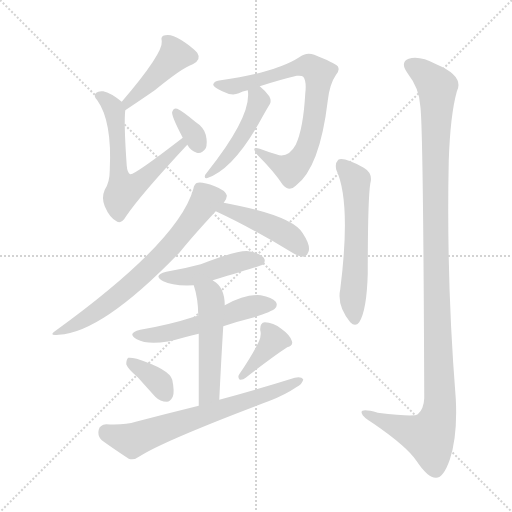
t = 0.00 s
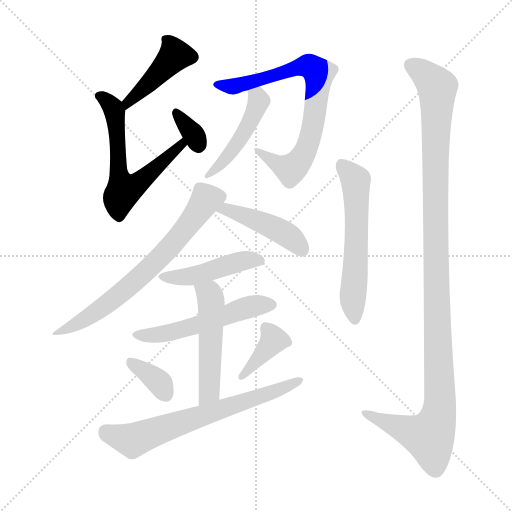
t = 2.11 s
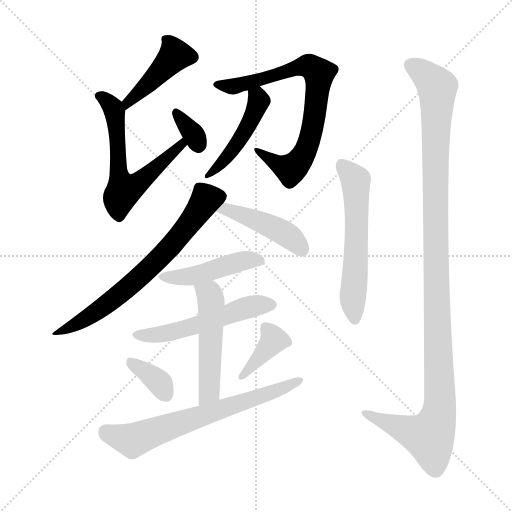
t = 4.21 s
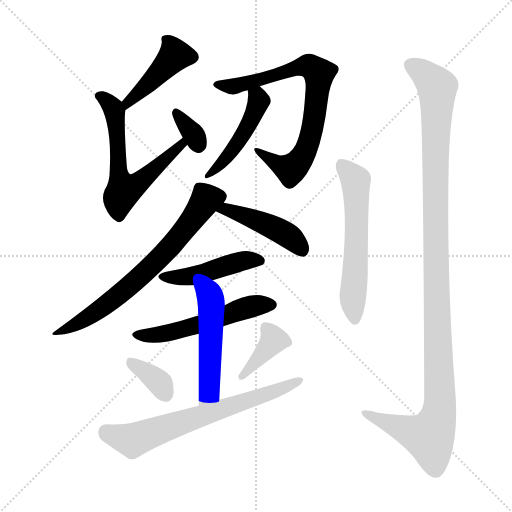
t = 6.32 s
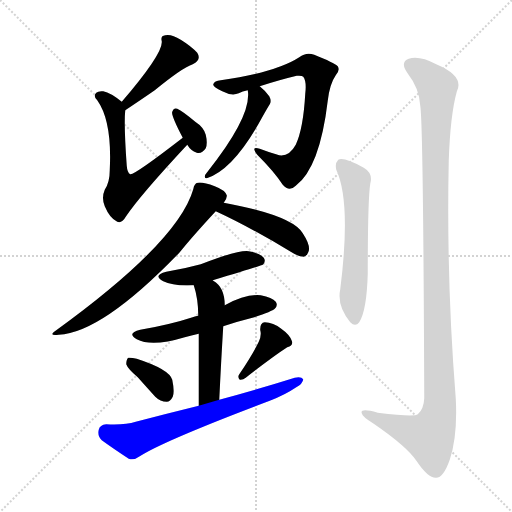
t = 8.43 s
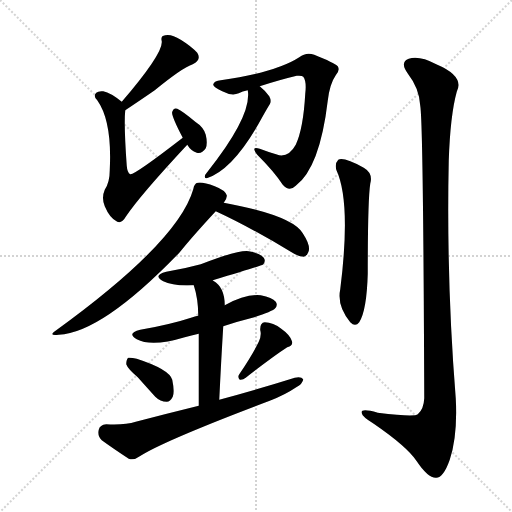
t = 10.53 s

The animated SVG that drew these frames (rendered in a browser with its animation timeline set to each time). Animation: 15 CSS @keyframes rules; one cycle of 10.53 s.

<svg version="1.1" viewBox="0 0 1024 1024" xmlns="http://www.w3.org/2000/svg">
  <g stroke="lightgray" stroke-dasharray="1,1" stroke-width="1" transform="scale(4, 4)">
    <line x1="0" y1="0" x2="256" y2="256"></line>
    <line x1="256" y1="0" x2="0" y2="256"></line>
    <line x1="128" y1="0" x2="128" y2="256"></line>
    <line x1="0" y1="128" x2="256" y2="128"></line>
  </g>
<g transform="scale(1, -1) translate(0, -900)">
   <style type="text/css">
    @keyframes keyframes0 {
      from {
       stroke: blue;
       stroke-dashoffset: 432;
       stroke-width: 128;
       }
       58% {
       animation-timing-function: step-end;
       stroke: blue;
       stroke-dashoffset: 0;
       stroke-width: 128;
       }
       to {
       stroke: black;
       stroke-width: 1024;
       }
       }
       #make-me-a-hanzi-animation-0 {
         animation: keyframes0 0.601562s both;
         animation-delay: 0.000000s;
         animation-timing-function: linear;
       }
    @keyframes keyframes1 {
      from {
       stroke: blue;
       stroke-dashoffset: 606;
       stroke-width: 128;
       }
       66% {
       animation-timing-function: step-end;
       stroke: blue;
       stroke-dashoffset: 0;
       stroke-width: 128;
       }
       to {
       stroke: black;
       stroke-width: 1024;
       }
       }
       #make-me-a-hanzi-animation-1 {
         animation: keyframes1 0.743164s both;
         animation-delay: 0.601562s;
         animation-timing-function: linear;
       }
    @keyframes keyframes2 {
      from {
       stroke: blue;
       stroke-dashoffset: 336;
       stroke-width: 128;
       }
       52% {
       animation-timing-function: step-end;
       stroke: blue;
       stroke-dashoffset: 0;
       stroke-width: 128;
       }
       to {
       stroke: black;
       stroke-width: 1024;
       }
       }
       #make-me-a-hanzi-animation-2 {
         animation: keyframes2 0.523438s both;
         animation-delay: 1.344727s;
         animation-timing-function: linear;
       }
    @keyframes keyframes3 {
      from {
       stroke: blue;
       stroke-dashoffset: 744;
       stroke-width: 128;
       }
       71% {
       animation-timing-function: step-end;
       stroke: blue;
       stroke-dashoffset: 0;
       stroke-width: 128;
       }
       to {
       stroke: black;
       stroke-width: 1024;
       }
       }
       #make-me-a-hanzi-animation-3 {
         animation: keyframes3 0.855469s both;
         animation-delay: 1.868164s;
         animation-timing-function: linear;
       }
    @keyframes keyframes4 {
      from {
       stroke: blue;
       stroke-dashoffset: 462;
       stroke-width: 128;
       }
       60% {
       animation-timing-function: step-end;
       stroke: blue;
       stroke-dashoffset: 0;
       stroke-width: 128;
       }
       to {
       stroke: black;
       stroke-width: 1024;
       }
       }
       #make-me-a-hanzi-animation-4 {
         animation: keyframes4 0.625977s both;
         animation-delay: 2.723633s;
         animation-timing-function: linear;
       }
    @keyframes keyframes5 {
      from {
       stroke: blue;
       stroke-dashoffset: 683;
       stroke-width: 128;
       }
       69% {
       animation-timing-function: step-end;
       stroke: blue;
       stroke-dashoffset: 0;
       stroke-width: 128;
       }
       to {
       stroke: black;
       stroke-width: 1024;
       }
       }
       #make-me-a-hanzi-animation-5 {
         animation: keyframes5 0.805827s both;
         animation-delay: 3.349609s;
         animation-timing-function: linear;
       }
    @keyframes keyframes6 {
      from {
       stroke: blue;
       stroke-dashoffset: 444;
       stroke-width: 128;
       }
       59% {
       animation-timing-function: step-end;
       stroke: blue;
       stroke-dashoffset: 0;
       stroke-width: 128;
       }
       to {
       stroke: black;
       stroke-width: 1024;
       }
       }
       #make-me-a-hanzi-animation-6 {
         animation: keyframes6 0.611328s both;
         animation-delay: 4.155436s;
         animation-timing-function: linear;
       }
    @keyframes keyframes7 {
      from {
       stroke: blue;
       stroke-dashoffset: 455;
       stroke-width: 128;
       }
       60% {
       animation-timing-function: step-end;
       stroke: blue;
       stroke-dashoffset: 0;
       stroke-width: 128;
       }
       to {
       stroke: black;
       stroke-width: 1024;
       }
       }
       #make-me-a-hanzi-animation-7 {
         animation: keyframes7 0.620280s both;
         animation-delay: 4.766764s;
         animation-timing-function: linear;
       }
    @keyframes keyframes8 {
      from {
       stroke: blue;
       stroke-dashoffset: 531;
       stroke-width: 128;
       }
       63% {
       animation-timing-function: step-end;
       stroke: blue;
       stroke-dashoffset: 0;
       stroke-width: 128;
       }
       to {
       stroke: black;
       stroke-width: 1024;
       }
       }
       #make-me-a-hanzi-animation-8 {
         animation: keyframes8 0.682129s both;
         animation-delay: 5.387044s;
         animation-timing-function: linear;
       }
    @keyframes keyframes9 {
      from {
       stroke: blue;
       stroke-dashoffset: 501;
       stroke-width: 128;
       }
       62% {
       animation-timing-function: step-end;
       stroke: blue;
       stroke-dashoffset: 0;
       stroke-width: 128;
       }
       to {
       stroke: black;
       stroke-width: 1024;
       }
       }
       #make-me-a-hanzi-animation-9 {
         animation: keyframes9 0.657715s both;
         animation-delay: 6.069173s;
         animation-timing-function: linear;
       }
    @keyframes keyframes10 {
      from {
       stroke: blue;
       stroke-dashoffset: 353;
       stroke-width: 128;
       }
       53% {
       animation-timing-function: step-end;
       stroke: blue;
       stroke-dashoffset: 0;
       stroke-width: 128;
       }
       to {
       stroke: black;
       stroke-width: 1024;
       }
       }
       #make-me-a-hanzi-animation-10 {
         animation: keyframes10 0.537272s both;
         animation-delay: 6.726888s;
         animation-timing-function: linear;
       }
    @keyframes keyframes11 {
      from {
       stroke: blue;
       stroke-dashoffset: 380;
       stroke-width: 128;
       }
       55% {
       animation-timing-function: step-end;
       stroke: blue;
       stroke-dashoffset: 0;
       stroke-width: 128;
       }
       to {
       stroke: black;
       stroke-width: 1024;
       }
       }
       #make-me-a-hanzi-animation-11 {
         animation: keyframes11 0.559245s both;
         animation-delay: 7.264160s;
         animation-timing-function: linear;
       }
    @keyframes keyframes12 {
      from {
       stroke: blue;
       stroke-dashoffset: 669;
       stroke-width: 128;
       }
       69% {
       animation-timing-function: step-end;
       stroke: blue;
       stroke-dashoffset: 0;
       stroke-width: 128;
       }
       to {
       stroke: black;
       stroke-width: 1024;
       }
       }
       #make-me-a-hanzi-animation-12 {
         animation: keyframes12 0.794434s both;
         animation-delay: 7.823405s;
         animation-timing-function: linear;
       }
    @keyframes keyframes13 {
      from {
       stroke: blue;
       stroke-dashoffset: 579;
       stroke-width: 128;
       }
       65% {
       animation-timing-function: step-end;
       stroke: blue;
       stroke-dashoffset: 0;
       stroke-width: 128;
       }
       to {
       stroke: black;
       stroke-width: 1024;
       }
       }
       #make-me-a-hanzi-animation-13 {
         animation: keyframes13 0.721191s both;
         animation-delay: 8.617839s;
         animation-timing-function: linear;
       }
    @keyframes keyframes14 {
      from {
       stroke: blue;
       stroke-dashoffset: 1161;
       stroke-width: 128;
       }
       79% {
       animation-timing-function: step-end;
       stroke: blue;
       stroke-dashoffset: 0;
       stroke-width: 128;
       }
       to {
       stroke: black;
       stroke-width: 1024;
       }
       }
       #make-me-a-hanzi-animation-14 {
         animation: keyframes14 1.194824s both;
         animation-delay: 9.339030s;
         animation-timing-function: linear;
       }
</style>
<path d="M 250.5 679.5 Q 286.5 703.5 309.5 719.5 Q 364.5 764.5 385.5 771.5 Q 403.5 780.5 394.5 794.5 Q 382.5 807.5 361.5 820.5 Q 342.5 832.5 330.5 829.5 Q 320.5 828.5 323.5 817.5 Q 326.5 793.5 243.5 696.5 C 224.5 673.5 225.5 662.5 250.5 679.5 Z" fill="lightgray"></path> 
<path d="M 365.5 624.5 Q 268.5 549.5 260.5 551.5 Q 254.5 554.5 253.5 568.5 Q 247.5 652.5 250.5 679.5 C 251.5 690.5 251.5 690.5 243.5 696.5 Q 221.5 714.5 206.5 717.5 Q 196.5 718.5 192.5 714.5 Q 185.5 708.5 194.5 699.5 Q 224.5 657.5 219.5 559.5 Q 219.5 535.5 209.5 520.5 Q 202.5 504.5 209.5 487.5 Q 219.5 463.5 234.5 456.5 Q 243.5 452.5 251.5 466.5 Q 279.5 508.5 374.5 610.5 C 394.5 632.5 389.5 642.5 365.5 624.5 Z" fill="lightgray"></path> 
<path d="M 374.5 610.5 Q 381.5 598.5 393.5 594.5 Q 403.5 591.5 411.5 603.5 Q 415.5 613.5 411.5 630.5 Q 407.5 645.5 390.5 656.5 Q 365.5 677.5 354.5 682.5 Q 347.5 685.5 344.5 676.5 Q 341.5 670.5 365.5 624.5 L 374.5 610.5 Z" fill="lightgray"></path> 
<path d="M 519.5 727.5 Q 559.5 740.5 593.5 748.5 Q 603.5 749.5 606.5 746.5 Q 613.5 737.5 610.5 712.5 Q 606.5 642.5 591.5 610.5 Q 578.5 586.5 558.5 589.5 Q 537.5 595.5 519.5 602.5 Q 500.5 608.5 514.5 590.5 Q 548.5 556.5 565.5 530.5 Q 578.5 515.5 591.5 528.5 Q 639.5 564.5 655.5 698.5 Q 659.5 732.5 671.5 749.5 Q 680.5 759.5 675.5 767.5 Q 668.5 774.5 628.5 790.5 Q 612.5 796.5 598.5 785.5 Q 552.5 755.5 441.5 739.5 Q 428.5 738.5 426.5 731.5 Q 425.5 725.5 444.5 717.5 Q 463.5 707.5 477.5 713.5 Q 484.5 717.5 495.5 719.5 L 519.5 727.5 Z" fill="lightgray"></path> 
<path d="M 495.5 719.5 Q 504.5 668.5 413.5 554.5 Q 409.5 550.5 409.5 546.5 Q 409.5 543.5 413.5 543.5 Q 468.5 561.5 525.5 667.5 Q 534.5 683.5 539.5 691.5 Q 543.5 698.5 538.5 707.5 Q 528.5 720.5 519.5 727.5 C 496.5 747.5 492.5 749.5 495.5 719.5 Z" fill="lightgray"></path> 
<path d="M 447.5 494.5 Q 454.5 503.5 453.5 509.5 Q 450.5 519.5 429.5 527.5 Q 405.5 536.5 395.5 534.5 Q 388.5 533.5 386.5 521.5 Q 356.5 416.5 112.5 239.5 Q 94.5 227.5 117.5 230.5 Q 204.5 234.5 359.5 395.5 Q 383.5 425.5 431.5 477.5 L 447.5 494.5 Z" fill="lightgray"></path> 
<path d="M 431.5 477.5 Q 498.5 446.5 581.5 396.5 Q 596.5 386.5 607.5 386.5 Q 613.5 387.5 616.5 395.5 Q 622.5 407.5 605.5 433.5 Q 584.5 469.5 447.5 494.5 C 418.5 499.5 404.5 490.5 431.5 477.5 Z" fill="lightgray"></path> 
<path d="M 425.5 339.5 Q 524.5 369.5 525.5 370.5 Q 532.5 377.5 527.5 384.5 Q 520.5 393.5 497.5 397.5 Q 476.5 400.5 401.5 371.5 Q 368.5 362.5 332.5 356.5 Q 304.5 349.5 326.5 337.5 Q 345.5 327.5 387.5 329.5 L 425.5 339.5 Z" fill="lightgray"></path> 
<path d="M 446.5 247.5 Q 476.5 257.5 508.5 265.5 Q 544.5 277.5 549.5 282.5 Q 556.5 289.5 551.5 296.5 Q 544.5 305.5 521.5 309.5 Q 491.5 312.5 449.5 289.5 L 396.5 268.5 Q 390.5 267.5 388.5 266.5 Q 339.5 250.5 280.5 240.5 Q 252.5 233.5 273.5 221.5 Q 303.5 205.5 369.5 225.5 Q 382.5 229.5 397.5 232.5 L 446.5 247.5 Z" fill="lightgray"></path> 
<path d="M 438.5 100.5 Q 442.5 182.5 446.5 247.5 L 449.5 289.5 Q 449.5 325.5 426.5 338.5 L 425.5 339.5 C 401.5 357.5 378.5 358.5 387.5 329.5 Q 396.5 302.5 396.5 268.5 L 397.5 232.5 Q 397.5 183.5 397.5 88.5 C 397.5 58.5 437.5 70.5 438.5 100.5 Z" fill="lightgray"></path> 
<path d="M 275.5 145.5 Q 291.5 127.5 310.5 106.5 Q 320.5 96.5 333.5 96.5 Q 340.5 96.5 345.5 106.5 Q 349.5 116.5 344.5 140.5 Q 338.5 161.5 273.5 182.5 Q 261.5 185.5 256.5 184.5 Q 252.5 181.5 252.5 171.5 Q 255.5 162.5 275.5 145.5 Z" fill="lightgray"></path> 
<path d="M 517.5 216.5 Q 505.5 191.5 478.5 151.5 Q 474.5 145.5 479.5 140.5 Q 485.5 139.5 491.5 144.5 Q 546.5 187.5 574.5 205.5 Q 587.5 209.5 583.5 218.5 Q 579.5 230.5 562.5 242.5 Q 546.5 255.5 529.5 255.5 Q 519.5 254.5 520.5 239.5 Q 523.5 229.5 517.5 216.5 Z" fill="lightgray"></path> 
<path d="M 397.5 88.5 Q 336.5 73.5 271.5 56.5 Q 249.5 49.5 212.5 51.5 Q 199.5 50.5 197.5 40.5 Q 194.5 27.5 203.5 19.5 Q 225.5 3.5 257.5 -17.5 Q 267.5 -21.5 279.5 -12.5 Q 327.5 18.5 539.5 98.5 Q 570.5 110.5 592.5 125.5 Q 605.5 132.5 606.5 141.5 Q 602.5 147.5 589.5 144.5 Q 519.5 122.5 438.5 100.5 L 397.5 88.5 Z" fill="lightgray"></path> 
<path d="M 672.5 560.5 Q 702.5 496.5 680.5 321.5 Q 673.5 288.5 700.5 255.5 Q 710.5 245.5 718.5 255.5 Q 733.5 279.5 735.5 352.5 Q 735.5 499.5 740.5 532.5 Q 746.5 553.5 727.5 564.5 Q 687.5 586.5 676.5 580.5 Q 669.5 573.5 672.5 560.5 Z" fill="lightgray"></path> 
<path d="M 840.5 688.5 Q 846.5 652.5 848.5 103.5 Q 847.5 81.5 835.5 71.5 Q 829.5 65.5 755.5 74.5 Q 719.5 84.5 723.5 73.5 Q 724.5 66.5 747.5 52.5 Q 814.5 6.5 833.5 -22.5 Q 855.5 -55.5 871.5 -55.5 Q 886.5 -56.5 899.5 -19.5 Q 915.5 28.5 911.5 103.5 Q 892.5 340.5 897.5 578.5 Q 900.5 669.5 913.5 716.5 Q 929.5 747.5 872.5 771.5 Q 838.5 789.5 817.5 782.5 Q 798.5 775.5 816.5 751.5 Q 838.5 723.5 840.5 688.5 Z" fill="lightgray"></path> 
      <clipPath id="make-me-a-hanzi-clip-0">
      <path d="M 250.5 679.5 Q 286.5 703.5 309.5 719.5 Q 364.5 764.5 385.5 771.5 Q 403.5 780.5 394.5 794.5 Q 382.5 807.5 361.5 820.5 Q 342.5 832.5 330.5 829.5 Q 320.5 828.5 323.5 817.5 Q 326.5 793.5 243.5 696.5 C 224.5 673.5 225.5 662.5 250.5 679.5 Z" fill="lightgray"></path>
      </clipPath>
      <path clip-path="url(#make-me-a-hanzi-clip-0)" d="M 382.5 785.5 L 348.5 788.5 L 306.5 741.5 L 257.5 701.5 L 255.5 686.5 " fill="none" id="make-me-a-hanzi-animation-0" stroke-dasharray="304 608" stroke-linecap="round"></path>

      <clipPath id="make-me-a-hanzi-clip-1">
      <path d="M 365.5 624.5 Q 268.5 549.5 260.5 551.5 Q 254.5 554.5 253.5 568.5 Q 247.5 652.5 250.5 679.5 C 251.5 690.5 251.5 690.5 243.5 696.5 Q 221.5 714.5 206.5 717.5 Q 196.5 718.5 192.5 714.5 Q 185.5 708.5 194.5 699.5 Q 224.5 657.5 219.5 559.5 Q 219.5 535.5 209.5 520.5 Q 202.5 504.5 209.5 487.5 Q 219.5 463.5 234.5 456.5 Q 243.5 452.5 251.5 466.5 Q 279.5 508.5 374.5 610.5 C 394.5 632.5 389.5 642.5 365.5 624.5 Z" fill="lightgray"></path>
      </clipPath>
      <path clip-path="url(#make-me-a-hanzi-clip-1)" d="M 201.5 708.5 L 229.5 676.5 L 237.5 550.5 L 247.5 519.5 L 267.5 527.5 L 329.5 578.5 L 357.5 608.5 L 355.5 613.5 " fill="none" id="make-me-a-hanzi-animation-1" stroke-dasharray="478 956" stroke-linecap="round"></path>

      <clipPath id="make-me-a-hanzi-clip-2">
      <path d="M 374.5 610.5 Q 381.5 598.5 393.5 594.5 Q 403.5 591.5 411.5 603.5 Q 415.5 613.5 411.5 630.5 Q 407.5 645.5 390.5 656.5 Q 365.5 677.5 354.5 682.5 Q 347.5 685.5 344.5 676.5 Q 341.5 670.5 365.5 624.5 L 374.5 610.5 Z" fill="lightgray"></path>
      </clipPath>
      <path clip-path="url(#make-me-a-hanzi-clip-2)" d="M 352.5 674.5 L 387.5 631.5 L 397.5 609.5 " fill="none" id="make-me-a-hanzi-animation-2" stroke-dasharray="208 416" stroke-linecap="round"></path>

      <clipPath id="make-me-a-hanzi-clip-3">
      <path d="M 519.5 727.5 Q 559.5 740.5 593.5 748.5 Q 603.5 749.5 606.5 746.5 Q 613.5 737.5 610.5 712.5 Q 606.5 642.5 591.5 610.5 Q 578.5 586.5 558.5 589.5 Q 537.5 595.5 519.5 602.5 Q 500.5 608.5 514.5 590.5 Q 548.5 556.5 565.5 530.5 Q 578.5 515.5 591.5 528.5 Q 639.5 564.5 655.5 698.5 Q 659.5 732.5 671.5 749.5 Q 680.5 759.5 675.5 767.5 Q 668.5 774.5 628.5 790.5 Q 612.5 796.5 598.5 785.5 Q 552.5 755.5 441.5 739.5 Q 428.5 738.5 426.5 731.5 Q 425.5 725.5 444.5 717.5 Q 463.5 707.5 477.5 713.5 Q 484.5 717.5 495.5 719.5 L 519.5 727.5 Z" fill="lightgray"></path>
      </clipPath>
      <path clip-path="url(#make-me-a-hanzi-clip-3)" d="M 432.5 730.5 L 469.5 727.5 L 618.5 768.5 L 637.5 753.5 L 630.5 670.5 L 618.5 617.5 L 600.5 580.5 L 581.5 561.5 L 523.5 593.5 " fill="none" id="make-me-a-hanzi-animation-3" stroke-dasharray="616 1232" stroke-linecap="round"></path>

      <clipPath id="make-me-a-hanzi-clip-4">
      <path d="M 495.5 719.5 Q 504.5 668.5 413.5 554.5 Q 409.5 550.5 409.5 546.5 Q 409.5 543.5 413.5 543.5 Q 468.5 561.5 525.5 667.5 Q 534.5 683.5 539.5 691.5 Q 543.5 698.5 538.5 707.5 Q 528.5 720.5 519.5 727.5 C 496.5 747.5 492.5 749.5 495.5 719.5 Z" fill="lightgray"></path>
      </clipPath>
      <path clip-path="url(#make-me-a-hanzi-clip-4)" d="M 503.5 715.5 L 517.5 697.5 L 497.5 648.5 L 450.5 581.5 L 414.5 549.5 " fill="none" id="make-me-a-hanzi-animation-4" stroke-dasharray="334 668" stroke-linecap="round"></path>

      <clipPath id="make-me-a-hanzi-clip-5">
      <path d="M 447.5 494.5 Q 454.5 503.5 453.5 509.5 Q 450.5 519.5 429.5 527.5 Q 405.5 536.5 395.5 534.5 Q 388.5 533.5 386.5 521.5 Q 356.5 416.5 112.5 239.5 Q 94.5 227.5 117.5 230.5 Q 204.5 234.5 359.5 395.5 Q 383.5 425.5 431.5 477.5 L 447.5 494.5 Z" fill="lightgray"></path>
      </clipPath>
      <path clip-path="url(#make-me-a-hanzi-clip-5)" d="M 441.5 507.5 L 412.5 501.5 L 337.5 401.5 L 262.5 330.5 L 199.5 280.5 L 121.5 238.5 " fill="none" id="make-me-a-hanzi-animation-5" stroke-dasharray="555 1110" stroke-linecap="round"></path>

      <clipPath id="make-me-a-hanzi-clip-6">
      <path d="M 431.5 477.5 Q 498.5 446.5 581.5 396.5 Q 596.5 386.5 607.5 386.5 Q 613.5 387.5 616.5 395.5 Q 622.5 407.5 605.5 433.5 Q 584.5 469.5 447.5 494.5 C 418.5 499.5 404.5 490.5 431.5 477.5 Z" fill="lightgray"></path>
      </clipPath>
      <path clip-path="url(#make-me-a-hanzi-clip-6)" d="M 439.5 478.5 L 457.5 481.5 L 533.5 451.5 L 575.5 429.5 L 603.5 399.5 " fill="none" id="make-me-a-hanzi-animation-6" stroke-dasharray="316 632" stroke-linecap="round"></path>

      <clipPath id="make-me-a-hanzi-clip-7">
      <path d="M 425.5 339.5 Q 524.5 369.5 525.5 370.5 Q 532.5 377.5 527.5 384.5 Q 520.5 393.5 497.5 397.5 Q 476.5 400.5 401.5 371.5 Q 368.5 362.5 332.5 356.5 Q 304.5 349.5 326.5 337.5 Q 345.5 327.5 387.5 329.5 L 425.5 339.5 Z" fill="lightgray"></path>
      </clipPath>
      <path clip-path="url(#make-me-a-hanzi-clip-7)" d="M 327.5 347.5 L 377.5 345.5 L 487.5 378.5 L 521.5 378.5 " fill="none" id="make-me-a-hanzi-animation-7" stroke-dasharray="327 654" stroke-linecap="round"></path>

      <clipPath id="make-me-a-hanzi-clip-8">
      <path d="M 446.5 247.5 Q 476.5 257.5 508.5 265.5 Q 544.5 277.5 549.5 282.5 Q 556.5 289.5 551.5 296.5 Q 544.5 305.5 521.5 309.5 Q 491.5 312.5 449.5 289.5 L 396.5 268.5 Q 390.5 267.5 388.5 266.5 Q 339.5 250.5 280.5 240.5 Q 252.5 233.5 273.5 221.5 Q 303.5 205.5 369.5 225.5 Q 382.5 229.5 397.5 232.5 L 446.5 247.5 Z" fill="lightgray"></path>
      </clipPath>
      <path clip-path="url(#make-me-a-hanzi-clip-8)" d="M 275.5 231.5 L 300.5 228.5 L 339.5 234.5 L 481.5 281.5 L 541.5 290.5 " fill="none" id="make-me-a-hanzi-animation-8" stroke-dasharray="403 806" stroke-linecap="round"></path>

      <clipPath id="make-me-a-hanzi-clip-9">
      <path d="M 438.5 100.5 Q 442.5 182.5 446.5 247.5 L 449.5 289.5 Q 449.5 325.5 426.5 338.5 L 425.5 339.5 C 401.5 357.5 378.5 358.5 387.5 329.5 Q 396.5 302.5 396.5 268.5 L 397.5 232.5 Q 397.5 183.5 397.5 88.5 C 397.5 58.5 437.5 70.5 438.5 100.5 Z" fill="lightgray"></path>
      </clipPath>
      <path clip-path="url(#make-me-a-hanzi-clip-9)" d="M 395.5 324.5 L 418.5 310.5 L 422.5 295.5 L 419.5 125.5 L 402.5 97.5 " fill="none" id="make-me-a-hanzi-animation-9" stroke-dasharray="373 746" stroke-linecap="round"></path>

      <clipPath id="make-me-a-hanzi-clip-10">
      <path d="M 275.5 145.5 Q 291.5 127.5 310.5 106.5 Q 320.5 96.5 333.5 96.5 Q 340.5 96.5 345.5 106.5 Q 349.5 116.5 344.5 140.5 Q 338.5 161.5 273.5 182.5 Q 261.5 185.5 256.5 184.5 Q 252.5 181.5 252.5 171.5 Q 255.5 162.5 275.5 145.5 Z" fill="lightgray"></path>
      </clipPath>
      <path clip-path="url(#make-me-a-hanzi-clip-10)" d="M 259.5 176.5 L 315.5 137.5 L 330.5 112.5 " fill="none" id="make-me-a-hanzi-animation-10" stroke-dasharray="225 450" stroke-linecap="round"></path>

      <clipPath id="make-me-a-hanzi-clip-11">
      <path d="M 517.5 216.5 Q 505.5 191.5 478.5 151.5 Q 474.5 145.5 479.5 140.5 Q 485.5 139.5 491.5 144.5 Q 546.5 187.5 574.5 205.5 Q 587.5 209.5 583.5 218.5 Q 579.5 230.5 562.5 242.5 Q 546.5 255.5 529.5 255.5 Q 519.5 254.5 520.5 239.5 Q 523.5 229.5 517.5 216.5 Z" fill="lightgray"></path>
      </clipPath>
      <path clip-path="url(#make-me-a-hanzi-clip-11)" d="M 531.5 243.5 L 546.5 218.5 L 484.5 146.5 " fill="none" id="make-me-a-hanzi-animation-11" stroke-dasharray="252 504" stroke-linecap="round"></path>

      <clipPath id="make-me-a-hanzi-clip-12">
      <path d="M 397.5 88.5 Q 336.5 73.5 271.5 56.5 Q 249.5 49.5 212.5 51.5 Q 199.5 50.5 197.5 40.5 Q 194.5 27.5 203.5 19.5 Q 225.5 3.5 257.5 -17.5 Q 267.5 -21.5 279.5 -12.5 Q 327.5 18.5 539.5 98.5 Q 570.5 110.5 592.5 125.5 Q 605.5 132.5 606.5 141.5 Q 602.5 147.5 589.5 144.5 Q 519.5 122.5 438.5 100.5 L 397.5 88.5 Z" fill="lightgray"></path>
      </clipPath>
      <path clip-path="url(#make-me-a-hanzi-clip-12)" d="M 211.5 37.5 L 264.5 19.5 L 523.5 106.5 L 600.5 139.5 " fill="none" id="make-me-a-hanzi-animation-12" stroke-dasharray="541 1082" stroke-linecap="round"></path>

      <clipPath id="make-me-a-hanzi-clip-13">
      <path d="M 672.5 560.5 Q 702.5 496.5 680.5 321.5 Q 673.5 288.5 700.5 255.5 Q 710.5 245.5 718.5 255.5 Q 733.5 279.5 735.5 352.5 Q 735.5 499.5 740.5 532.5 Q 746.5 553.5 727.5 564.5 Q 687.5 586.5 676.5 580.5 Q 669.5 573.5 672.5 560.5 Z" fill="lightgray"></path>
      </clipPath>
      <path clip-path="url(#make-me-a-hanzi-clip-13)" d="M 681.5 572.5 L 711.5 539.5 L 713.5 408.5 L 705.5 304.5 L 709.5 261.5 " fill="none" id="make-me-a-hanzi-animation-13" stroke-dasharray="451 902" stroke-linecap="round"></path>

      <clipPath id="make-me-a-hanzi-clip-14">
      <path d="M 840.5 688.5 Q 846.5 652.5 848.5 103.5 Q 847.5 81.5 835.5 71.5 Q 829.5 65.5 755.5 74.5 Q 719.5 84.5 723.5 73.5 Q 724.5 66.5 747.5 52.5 Q 814.5 6.5 833.5 -22.5 Q 855.5 -55.5 871.5 -55.5 Q 886.5 -56.5 899.5 -19.5 Q 915.5 28.5 911.5 103.5 Q 892.5 340.5 897.5 578.5 Q 900.5 669.5 913.5 716.5 Q 929.5 747.5 872.5 771.5 Q 838.5 789.5 817.5 782.5 Q 798.5 775.5 816.5 751.5 Q 838.5 723.5 840.5 688.5 Z" fill="lightgray"></path>
      </clipPath>
      <path clip-path="url(#make-me-a-hanzi-clip-14)" d="M 824.5 766.5 L 842.5 758.5 L 874.5 725.5 L 870.5 416.5 L 878.5 76.5 L 858.5 26.5 L 730.5 73.5 " fill="none" id="make-me-a-hanzi-animation-14" stroke-dasharray="1033 2066" stroke-linecap="round"></path>

</g>
</svg>
